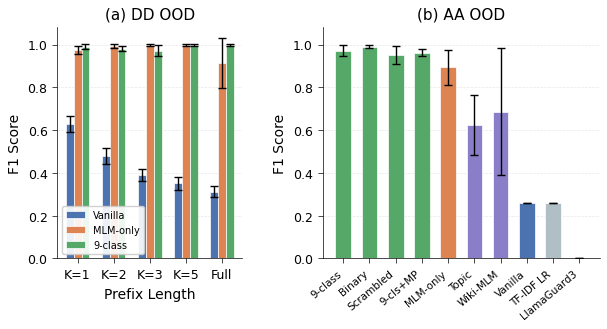

This chart was generated by the following Python code: (Note: this script raises an exception after producing the figure.)
#!/usr/bin/env python3
"""Generate Fig.2: Cross-Attack Bar Chart — DD OOD (left) + AA OOD (right)."""

import matplotlib
matplotlib.use('Agg')
import matplotlib.pyplot as plt
import numpy as np
import os
import shutil

plt.rcParams.update({
    'font.family': 'DejaVu Sans',
    'font.size': 9,
    'axes.titlesize': 11,
    'axes.labelsize': 10,
    'xtick.labelsize': 9,
    'ytick.labelsize': 9,
    'figure.dpi': 300,
    'savefig.dpi': 300,
    'savefig.bbox': 'tight',
    'savefig.pad_inches': 0.08,
})

# ---- DD OOD data (unchanged) ----
dd_categories = ['K=1', 'K=2', 'K=3', 'K=5', 'Full']
dd_means = {
    'Vanilla':  [0.628, 0.479, 0.389, 0.351, 0.312],
    'MLM-only': [0.973, 0.993, 0.997, 0.997, 0.914],
    '9-class':  [0.990, 0.981, 0.972, 0.997, 0.997],
}
dd_stds = {
    'Vanilla':  [0.038, 0.038, 0.027, 0.030, 0.026],
    'MLM-only': [0.019, 0.009, 0.005, 0.005, 0.115],
    '9-class':  [0.013, 0.013, 0.026, 0.005, 0.006],
}

# ---- AA OOD data (from Table 2, Full F1, 3-seed mean±std) ----
aa_labels = [
    '9-class', 'Binary', 'Scrambled', '9-cls+MP',
    'MLM-only', 'Topic', 'Wiki-MLM',
    'Vanilla', 'TF-IDF LR', 'LlamaGuard3',
]
aa_means = [0.972, 0.990, 0.951, 0.962, 0.893, 0.625, 0.686, 0.258, 0.261, 0.000]
aa_stds  = [0.026, 0.008, 0.043, 0.015, 0.080, 0.141, 0.297, 0.000, 0.000, 0.000]

# Colors: match DD panel where applicable
C_9CLASS  = '#55A868'
C_MLMONLY = '#DD8452'
C_VANILLA = '#4C72B0'
C_ALT     = '#8B7EC8'
C_TRAD    = '#B0BEC5'
C_LLM     = '#E57373'

dd_colors = [C_VANILLA, C_MLMONLY, C_9CLASS]
aa_colors = [
    C_9CLASS, C_9CLASS, C_9CLASS, C_9CLASS,   # 9-class, Binary, Scrambled, 9-cls+MP
    C_MLMONLY,                                 # MLM-only
    C_ALT, C_ALT,                              # Topic, Wiki-MLM
    C_VANILLA,                                 # Vanilla
    C_TRAD,                                    # TF-IDF LR
    C_LLM,                                     # LlamaGuard3
]

dd_variants = list(dd_means.keys())

fig, (ax1, ax2) = plt.subplots(1, 2, figsize=(7, 3),
                                gridspec_kw={'width_ratios': [4, 6], 'wspace': 0.35})

# ---- Left: DD OOD ----
x_dd = np.arange(len(dd_categories))
width = 0.22
offsets = [-width, 0, width]

for i, variant in enumerate(dd_variants):
    ax1.bar(
        x_dd + offsets[i], dd_means[variant], width,
        yerr=dd_stds[variant],
        label=variant,
        color=dd_colors[i],
        edgecolor='white',
        linewidth=0.5,
        capsize=3,
        error_kw={'linewidth': 1, 'capthick': 1},
    )

ax1.set_xlabel('Prefix Length')
ax1.set_ylabel('F1 Score')
ax1.set_title('(a) DD OOD')
ax1.set_xticks(x_dd)
ax1.set_xticklabels(dd_categories)
ax1.set_ylim(0, 1.08)
ax1.legend(frameon=True, framealpha=0.9, edgecolor='#cccccc', fontsize=7,
           loc='lower left')
ax1.spines['top'].set_visible(False)
ax1.spines['right'].set_visible(False)
ax1.spines['left'].set_linewidth(0.5)
ax1.spines['bottom'].set_linewidth(0.5)
ax1.tick_params(width=0.5)
ax1.yaxis.grid(True, linestyle='--', alpha=0.3, linewidth=0.5)
ax1.set_axisbelow(True)

# ---- Right: AA OOD ----
x_aa = np.arange(len(aa_labels))
bars = ax2.bar(
    x_aa, aa_means, 0.6,
    yerr=aa_stds,
    color=aa_colors,
    edgecolor='white',
    linewidth=0.5,
    capsize=3,
    error_kw={'linewidth': 1, 'capthick': 1},
)

ax2.set_ylabel('F1 Score')
ax2.set_title('(b) AA OOD')
ax2.set_xticks(x_aa)
ax2.set_xticklabels(aa_labels, rotation=40, ha='right', fontsize=7.5)
ax2.set_ylim(0, 1.08)
ax2.spines['top'].set_visible(False)
ax2.spines['right'].set_visible(False)
ax2.spines['left'].set_linewidth(0.5)
ax2.spines['bottom'].set_linewidth(0.5)
ax2.tick_params(width=0.5)
ax2.yaxis.grid(True, linestyle='--', alpha=0.3, linewidth=0.5)
ax2.set_axisbelow(True)

primary = 'figures/paper/fig2_cross_attack_bar.pdf'
fig.savefig(primary, format='pdf')
print(f'Saved: {primary}')

sync = 'docs/paper/figures/paper/fig2_cross_attack_bar.pdf'
os.makedirs(os.path.dirname(sync), exist_ok=True)
shutil.copy2(primary, sync)
print(f'Synced: {sync}')

plt.close(fig)
